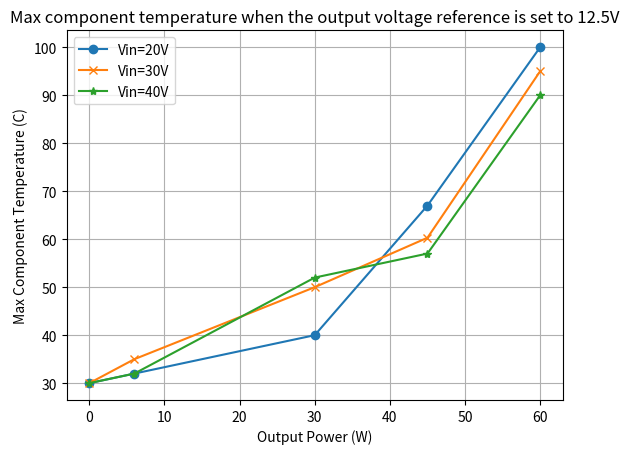

Python code for this plot:
import matplotlib.pyplot as plt

# Sample data
pout_values = [0,6,30,45,60]
t20 = [30, 32,40, 67, 100 ]
t30 = [30, 35, 50, 60.3, 95 ]
t40 = [30, 32, 52, 57, 90]


# Create a figure and axis
fig, ax = plt.subplots()

# Plot the first set of values
ax.plot(pout_values, t20, label='Vin=20V', marker='o')
ax.plot(pout_values, t30, label='Vin=30V', marker='x')
ax.plot(pout_values, t40, label='Vin=40V', marker='*')

# Plot the second set of values
#ax.plot(x_values, values2, label='Values 2', marker='x')

# Adding labels and title
ax.set_xlabel('Output Power (W)')
ax.set_ylabel('Max Component Temperature (C)')
ax.set_title('Max component temperature when the output voltage reference is set to 12.5V')

# Adding legend
ax.legend()

# Adding grid
ax.grid(True)

# Display the plot
plt.show()